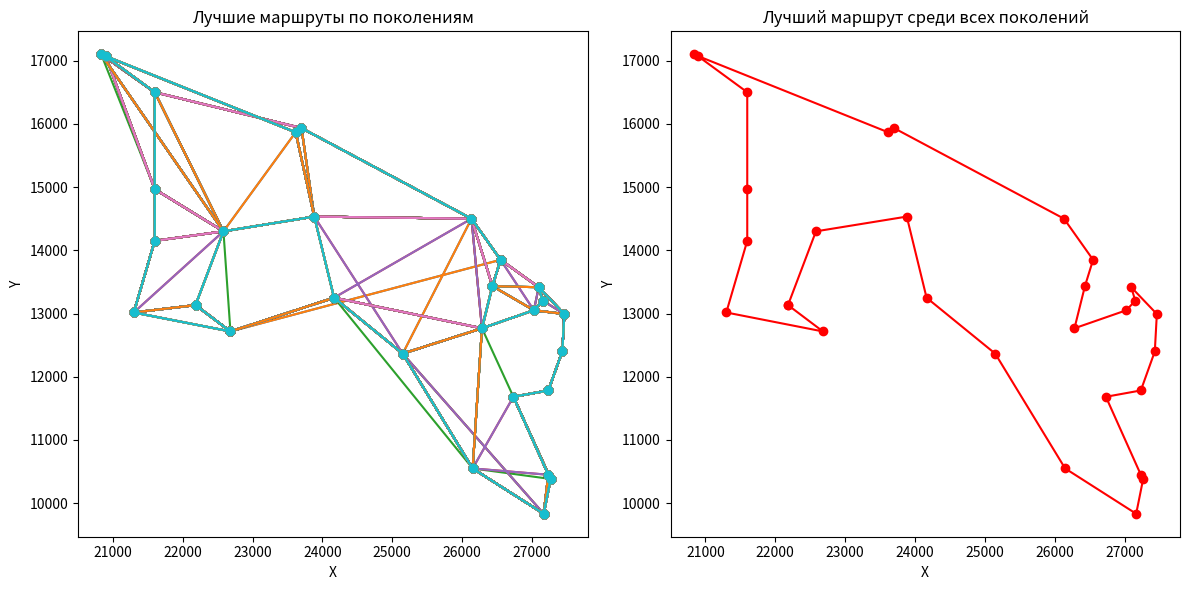

The matplotlib source for this figure:
import numpy as np
import matplotlib.pyplot as plt
from scipy.spatial.distance import cdist

# --- Настройки алгоритма ---
COORDINATES = [
    (20833.3333, 17100.0000), (20900.0000, 17066.6667), (21300.0000, 13016.6667),
    (21600.0000, 14150.0000), (21600.0000, 14966.6667), (21600.0000, 16500.0000),
    (22183.3333, 13133.3333), (22583.3333, 14300.0000), (22683.3333, 12716.6667),
    (23616.6667, 15866.6667), (23700.0000, 15933.3333), (23883.3333, 14533.3333),
    (24166.6667, 13250.0000), (25149.1667, 12365.8333), (26133.3333, 14500.0000),
    (26150.0000, 10550.0000), (26283.3333, 12766.6667), (26433.3333, 13433.3333),
    (26550.0000, 13850.0000), (26733.3333, 11683.3333), (27026.1111, 13051.9444),
    (27096.1111, 13415.8333), (27153.6111, 13203.3333), (27166.6667, 9833.3333),
    (27233.3333, 10450.0000), (27233.3333, 11783.3333), (27266.6667, 10383.3333),
    (27433.3333, 12400.0000), (27462.5000, 12992.2222)
]
OPTIMAL_ROUTE = [0, 1, 5, 6, 10, 15, 20, 25, 28, 22, 18, 11, 3, 8, 13, 16, 21, 24, 27, 23, 19, 14, 9, 2, 4, 7, 12, 17, 26]
N_ANTS = 20
N_ITERATIONS = 100
ALPHA = 1
BETA = 5
EVAPORATION_RATE = 0.1
PHEROMONE_CONSTANT = 100

# --- Шаг 1: Вычисление матрицы расстояний ---
def calculate_distance_matrix(coords):
    return cdist(coords, coords, metric='euclidean')

distance_matrix = calculate_distance_matrix(COORDINATES)

# --- Шаг 2: Реализация муравьиного алгоритма ---
def ant_colony_optimization(coords, dist_matrix, n_ants, n_iterations, alpha, beta, evaporation_rate, pheromone_constant):
    n_cities = len(dist_matrix)
    pheromone = np.ones((n_cities, n_cities))  # начальные феромоны
    best_route = None
    best_distance = float('inf')
    all_best_routes = []

    for iteration in range(n_iterations):
        routes = []
        route_lengths = []

        for ant in range(n_ants):
            visited = np.zeros(n_cities, dtype=bool)
            current_city = np.random.randint(0, n_cities)
            route = [current_city]
            visited[current_city] = True
            total_distance = 0

            while len(route) < n_cities:
                probabilities = calculate_transition_probabilities(current_city, visited, pheromone, dist_matrix, alpha, beta)
                next_city = np.random.choice(range(n_cities), p=probabilities)
                route.append(next_city)
                total_distance += dist_matrix[current_city, next_city]
                current_city = next_city
                visited[current_city] = True

            # Замкнуть маршрут
            total_distance += dist_matrix[route[-1], route[0]]
            route_lengths.append(total_distance)
            routes.append(route)

        # Обновление феромонов
        pheromone *= (1 - evaporation_rate)
        for i, route in enumerate(routes):
            for j in range(len(route) - 1):
                pheromone[route[j], route[j+1]] += pheromone_constant / route_lengths[i]

        # Поиск лучшего маршрута
        min_length = min(route_lengths)
        if min_length < best_distance:
            best_distance = min_length
            best_route = routes[route_lengths.index(min_length)]

        # Сохранение лучшего маршрута текущего поколения
        all_best_routes.append((best_route, best_distance))

    return best_route, best_distance, all_best_routes

# --- Шаг 3: Вычисление вероятностей перехода ---
def calculate_transition_probabilities(current_city, visited, pheromone, dist_matrix, alpha, beta):
    probabilities = []
    for j in range(len(visited)):
        if visited[j]:
            probabilities.append(0)
        else:
            pheromone_level = pheromone[current_city, j] ** alpha
            visibility = (1 / dist_matrix[current_city, j]) ** beta
            probabilities.append(pheromone_level * visibility)
    probabilities = probabilities / np.sum(probabilities)
    return probabilities

# --- Шаг 4: Визуализация ---
def visualize_routes(coords, all_best_routes, final_best_route, optimal_route):
    fig, axes = plt.subplots(1, 2, figsize=(12, 6))
    # fig, axes = plt.subplots(1, 3, figsize=(18, 6))

    # График 1: Лучшие маршруты по поколениям
    for i, (route, distance) in enumerate(all_best_routes):
        route_coords = np.array([coords[city] for city in route + [route[0]]])
        axes[0].plot(route_coords[:, 0], route_coords[:, 1], marker='o', linestyle='-', label=f"Gen {i+1}" if i < 5 else "")
    axes[0].set_title("Лучшие маршруты по поколениям")
    axes[0].set_xlabel("X")
    axes[0].set_ylabel("Y")

    # График 2: Лучший маршрут среди всех
    best_route_coords = np.array([coords[city] for city in final_best_route + [final_best_route[0]]])
    axes[1].plot(best_route_coords[:, 0], best_route_coords[:, 1], marker='o', linestyle='-', color='red')
    axes[1].set_title("Лучший маршрут среди всех поколений")
    axes[1].set_xlabel("X")
    axes[1].set_ylabel("Y")

    # График 3: Оптимальный маршрут
    # optimal_route_coords = np.array([coords[city] for city in optimal_route + [optimal_route[0]]])
    # axes[2].plot(optimal_route_coords[:, 0], optimal_route_coords[:, 1], marker='o', linestyle='-', color='blue')
    # axes[2].set_title("Оптимальный маршрут из условия задачи")
    # axes[2].set_xlabel("X")
    # axes[2].set_ylabel("Y")
    #
    plt.tight_layout()
    plt.show()

# --- Шаг 5: Запуск алгоритма ---
best_route, best_distance, all_best_routes = ant_colony_optimization(
    COORDINATES, distance_matrix, N_ANTS, N_ITERATIONS, ALPHA, BETA, EVAPORATION_RATE, PHEROMONE_CONSTANT
)

# Вывод результатов
print("Лучший маршрут, найденный алгоритмом:", best_route)
print("Длина найденного маршрута:", best_distance)

# Визуализация маршрутов
visualize_routes(COORDINATES, all_best_routes, best_route, OPTIMAL_ROUTE)
